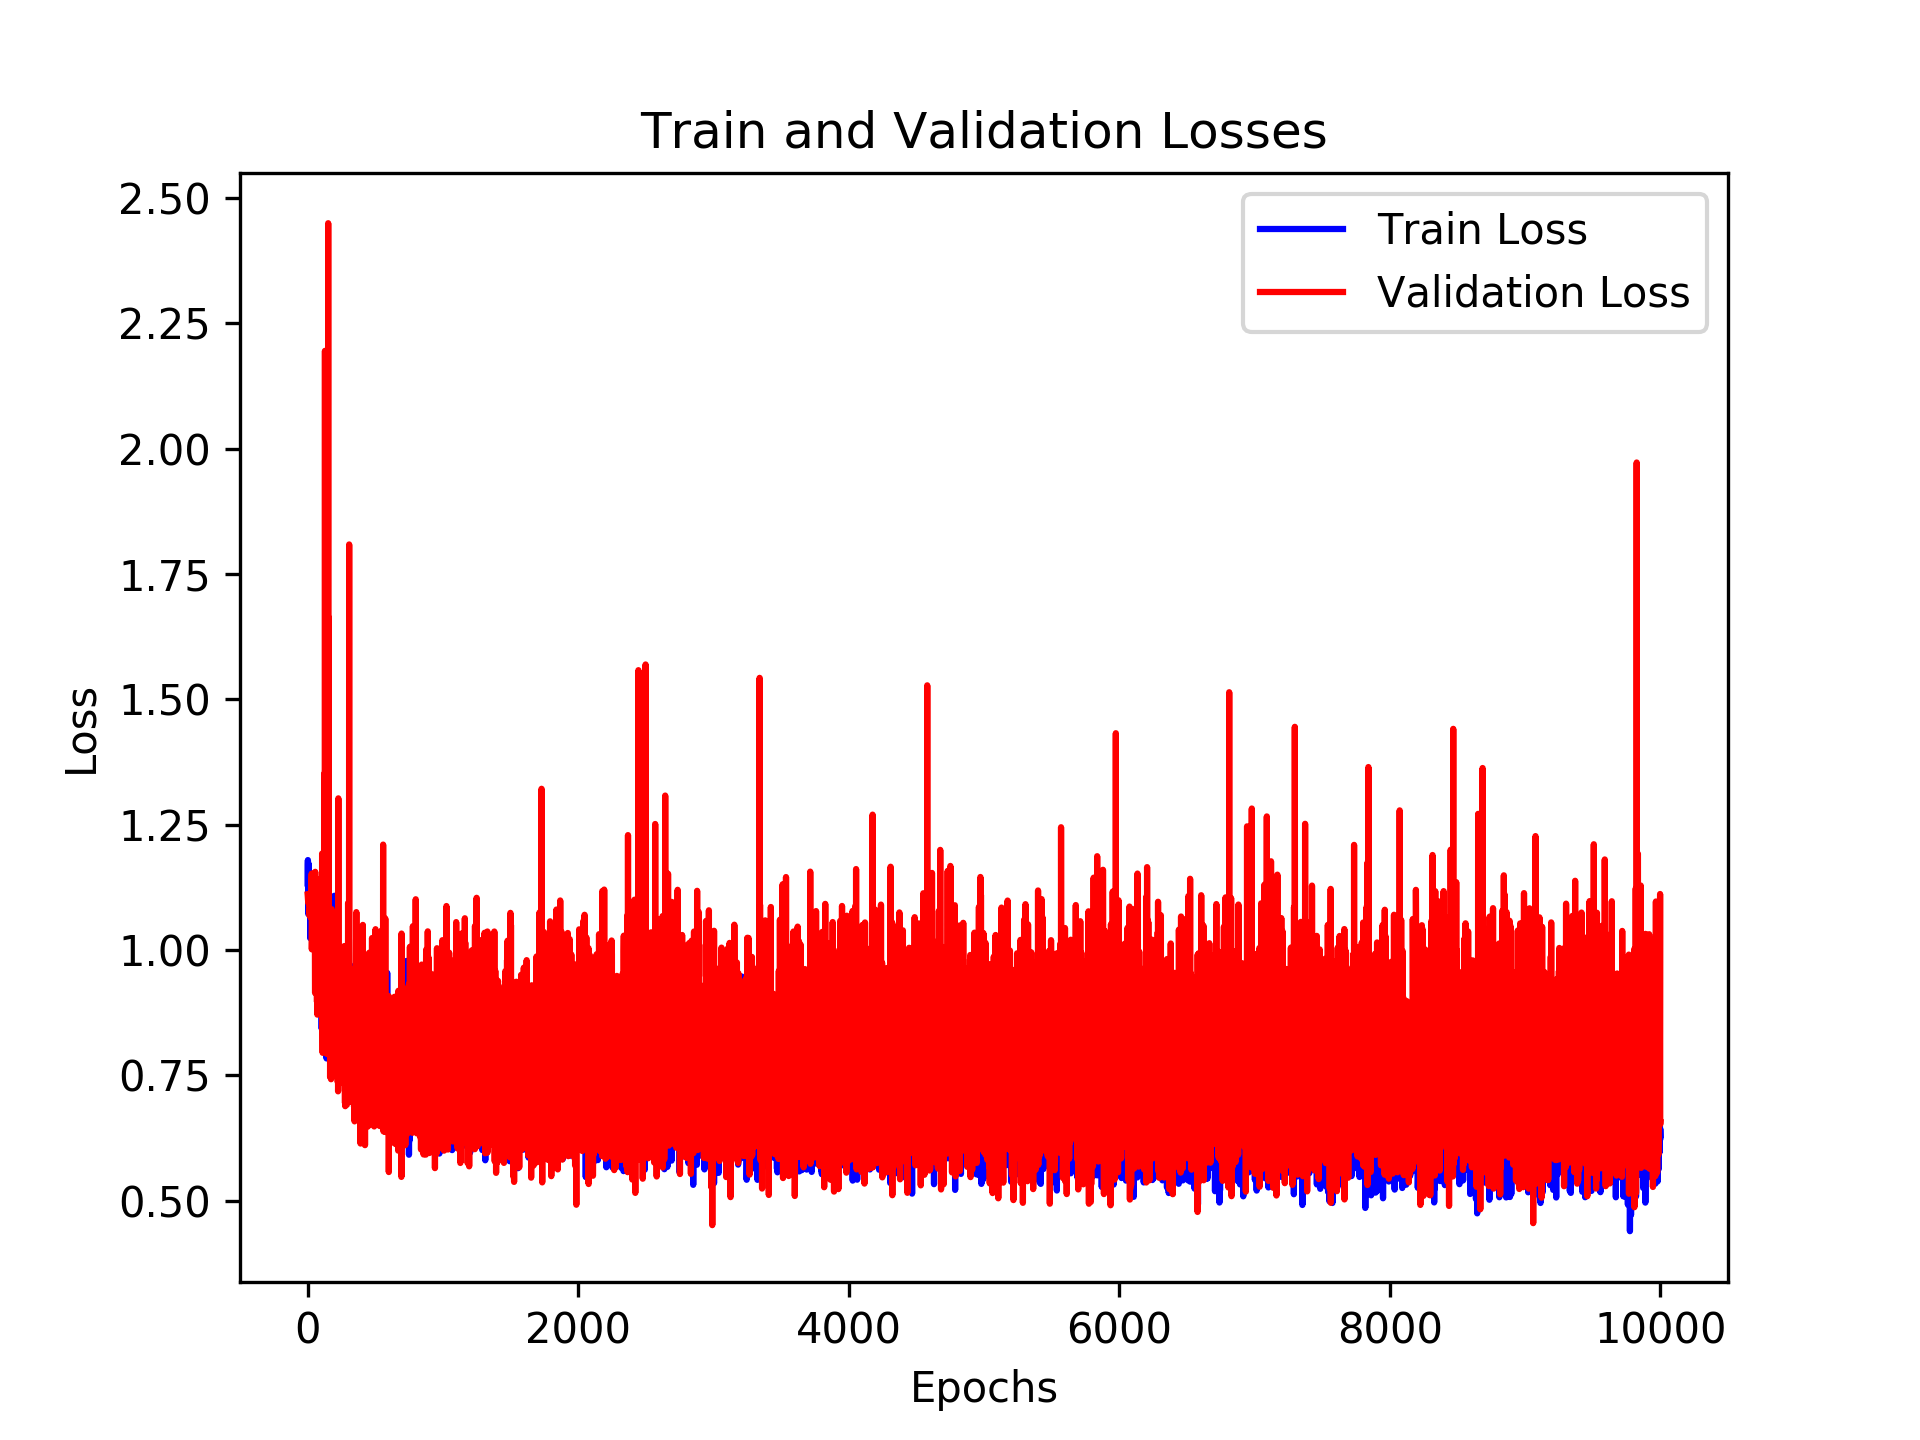

The data file committed next to this chart (first rows):
, loss_train, loss_val, time_forecast
0, 1.133, 1.111, 2.0
1, 1.17, 1.108, 2.0
2, 1.18, 1.101, 2.0
3, 1.138, 1.099, 2.0
4, 1.106, 1.099, 2.0
5, 1.072, 1.112, 2.0
6, 1.173, 1.1, 2.0
7, 1.162, 1.092, 2.0
8, 1.104, 1.097, 2.0
9, 1.075, 1.097, 2.0
10, 1.098, 1.098, 2.0
11, 1.096, 1.094, 2.0
12, 1.112, 1.084, 2.0
13, 1.11, 1.076, 2.0
14, 1.077, 1.081, 2.0
15, 1.141, 1.068, 2.0
16, 1.092, 1.079, 2.0
17, 1.143, 1.079, 2.0
18, 1.1, 1.077, 2.0
19, 1.024, 1.077, 2.0
20, 1.03, 1.074, 2.0
21, 1.08, 1.079, 2.0
22, 1.115, 1.083, 2.0
23, 1.091, 1.075, 2.0
24, 1.071, 1.071, 2.0
25, 1.053, 1.065, 2.0
26, 1.099, 1.07, 2.0
27, 1.11, 1.116, 2.0
28, 1.034, 1.065, 2.0
29, 1.068, 1.142, 2.0
30, 1.074, 1.153, 2.0
31, 1.093, 1.002, 2.0
32, 1.091, 1.031, 2.0
33, 1.072, 1.046, 2.0
34, 1.07, 1.052, 2.0
35, 1.126, 1.013, 2.0
36, 1.041, 1.045, 2.0
37, 1.034, 1.066, 2.0
38, 1.037, 1.041, 2.0
39, 1.058, 1.026, 2.0
40, 1.023, 1.033, 2.0
41, 1.075, 1.012, 2.0
42, 1.045, 1.069, 2.0
43, 1.09, 1.035, 2.0
44, 1.08, 1.08, 2.0
45, 1.046, 1.066, 2.0
46, 1.043, 1.037, 2.0
47, 1.035, 1.011, 2.0
48, 1.049, 1.135, 2.0
49, 1.096, 1.026, 2.0
50, 1.084, 1.058, 2.0
51, 1.079, 1.025, 2.0
52, 1.094, 1.017, 2.0
53, 1.012, 0.9988, 2.0
54, 1.057, 0.9974, 2.0
55, 1.054, 0.9145, 2.0
56, 1.007, 1.156, 2.0
57, 0.9859, 0.9609, 2.0
58, 1.03, 0.9385, 2.0
59, 1.028, 0.9875, 2.0
... 9,940 more rows
